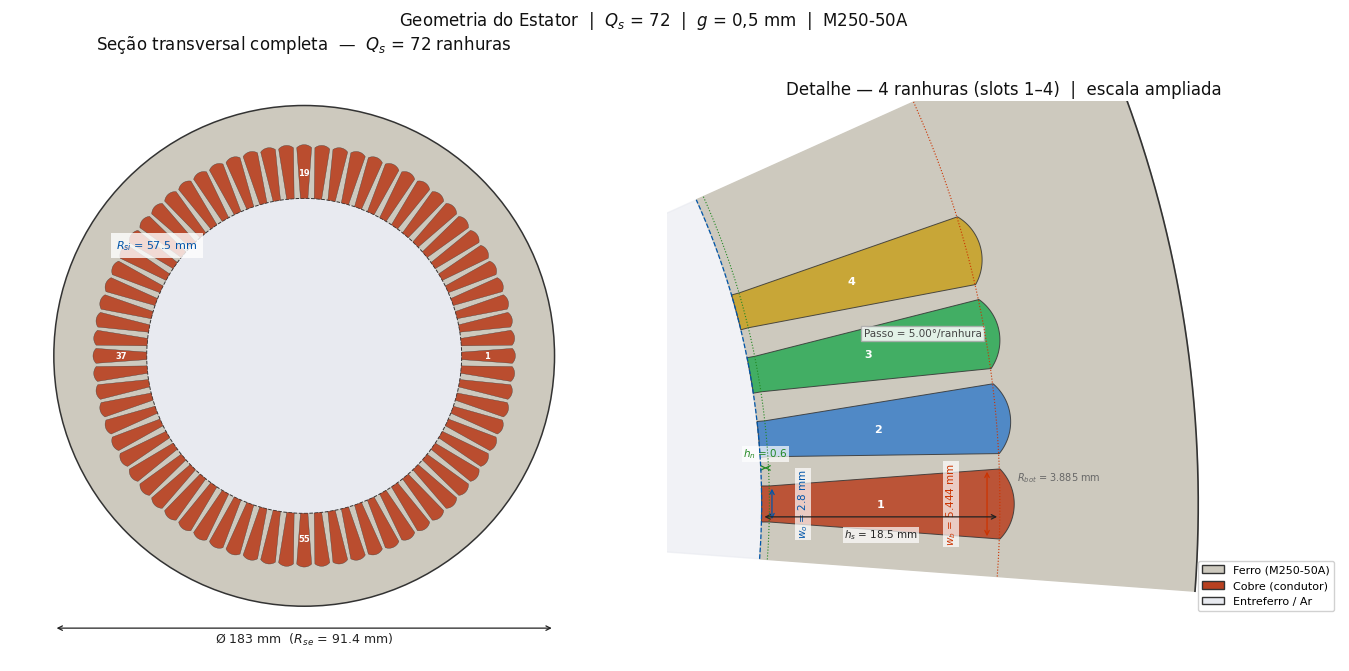

This chart was generated by the following Python code: (Note: this script raises an exception after producing the figure.)
"""
plot_geometry.py — Cross-section plots of stator (Q_s=72) and rotor (Q_r=52).
Geometry matches geometry.py exactly (updated rotor: trapezoidal semi-closed slots).
"""
import numpy as np
import matplotlib.pyplot as plt
import matplotlib.patches as mpatches
from matplotlib import rcParams

rcParams['font.family'] = 'DejaVu Sans'

# ── Palette ───────────────────────────────────────────────────────────────────
IRON  = '#cdc9be'
CU    = '#b84020'
ALU   = '#4a9fd4'
AIR   = '#e8eaf0'
SHAFT = '#8a8a9a'
EDG   = '#333333'
BG    = 'white'

# ── Machine parameters ────────────────────────────────────────────────────────
R_se      = 91.4
R_si      = 57.5
Q_s       = 72
w_open    = 2.8
h_neck    = 0.6
h_slot    = 18.5
w_bottom  = 5.444
R_bot_arc = 3.885

_hw = w_open / 2
_hb = w_bottom / 2
_Rn = R_si + h_neck
_Rb = R_si + h_slot   # 76.0 mm

BASE_S = [
    (R_si, +_hw), (_Rn, +_hw), (_Rb, +_hb),
    (_Rb,  -_hb), (_Rn, -_hw), (R_si, -_hw),
]

# ── Rotor parameters (Q_r=52, trapezoidal semi-closed, scaled 28/52) ──────────
R_re   = 57.0
R_ri   = 21.0      # shaft bore Ø42 H7
Q_r    = 52

_SCALE = 28.0 / 52.0
_W_OPEN_R = 0.600 * _SCALE      # 0.3231 mm
_W_TOP_R  = 6.198 * _SCALE      # 3.3374 mm
_R_BOT_R  = 2.031 * _SCALE / 2  # 0.5468 mm  (bottom semicircle radius)
_Y_FLARE  = 2.600 * _SCALE      # 1.4000 mm  (flare depth)
_Y_BOT    = 22.00 * _SCALE      # 11.846 mm  (total slot depth)
_R_NE     = R_re - _Y_FLARE     # 55.600 mm  (end of flare)
_R_ARC    = R_re - _Y_BOT + _R_BOT_R  # 45.701 mm (arc centre)

BASE_R = [
    (R_re,  +_W_OPEN_R / 2),   # P1 – opening CCW
    (_R_NE, +_W_TOP_R  / 2),   # P2 – flare end CCW
    (_R_ARC, +_R_BOT_R),        # P3 – arc start (right)
    (_R_ARC, -_R_BOT_R),        # P4 – arc end   (left)
    (_R_NE, -_W_TOP_R  / 2),   # P5 – flare end CW
    (R_re,  -_W_OPEN_R / 2),   # P6 – opening CW
]

_HALF_DEG_R  = np.degrees(np.arcsin(_W_OPEN_R / 2 / R_re))
_OPEN_ARC_R  = 2.0 * _HALF_DEG_R          # ≈ 0.325°
_PITCH_R     = 360.0 / Q_r                # 6.923°
_TOOTH_ARC_R = _PITCH_R - _OPEN_ARC_R     # ≈ 6.598°


# ── Geometry helpers ──────────────────────────────────────────────────────────

def rot_pts(pts, theta):
    c, s = np.cos(theta), np.sin(theta)
    return [(c * x - s * y, s * x + c * y) for x, y in pts]


def arc_pts(R, a1, a2, n=80):
    """CCW arc of circle R from angle a1 to a2."""
    if a2 < a1:
        a2 += 2 * np.pi
    t = np.linspace(a1, a2, n)
    return R * np.cos(t), R * np.sin(t)


def rounded_bottom_s(P3, P4, R_arc, n=50):
    """Stator slot bottom arc: bulges outward (toward yoke)."""
    mx, my = (P3[0] + P4[0]) / 2, (P3[1] + P4[1]) / 2
    hc = np.hypot(P3[0] - mx, P3[1] - my)
    d  = np.sqrt(max(R_arc**2 - hc**2, 0.0))
    rm = np.hypot(mx, my)
    cx, cy = mx - d * mx / rm, my - d * my / rm
    a3 = np.arctan2(P3[1] - cy, P3[0] - cx)
    a4 = np.arctan2(P4[1] - cy, P4[0] - cx)
    if a4 > a3:
        a4 -= 2 * np.pi
    t = np.linspace(a3, a4, n)
    return cx + R_arc * np.cos(t), cy + R_arc * np.sin(t)


def stator_slot_poly(i, n_arc=30):
    """Polygon (conductor region) for stator slot i."""
    pts = rot_pts(BASE_S, i * 2 * np.pi / Q_s)
    P1, P2, P3, P4, P5, P6 = pts
    ax_x, ax_y = arc_pts(R_si, np.arctan2(P6[1], P6[0]),
                                np.arctan2(P1[1], P1[0]), n_arc)
    bx, by = rounded_bottom_s(P3, P4, R_bot_arc, n_arc)
    px = np.concatenate([ax_x, [P2[0], P3[0]], bx, [P5[0], P6[0]]])
    py = np.concatenate([ax_y, [P2[1], P3[1]], by, [P5[1], P6[1]]])
    return px, py


def rotor_bar_poly(n, n_arc=80):
    """Polygon (aluminium bar) for rotor slot n — trapezoidal with semicircle bottom."""
    theta = n * 2 * np.pi / Q_r
    pts = rot_pts(BASE_R, theta)
    P1, P2, P3, P4, P5, P6 = pts

    # Bottom semicircle P3→P4 (CCW, going inward)
    cx = (P3[0] + P4[0]) / 2
    cy = (P3[1] + P4[1]) / 2
    r_b = np.hypot(P3[0] - cx, P3[1] - cy)
    a3  = np.arctan2(P3[1] - cy, P3[0] - cx)
    t_bot = np.linspace(a3, a3 + np.pi, n_arc)
    bx = cx + r_b * np.cos(t_bot)
    by = cy + r_b * np.sin(t_bot)

    # Opening arc P6→P1 (CCW, tiny arc at R_re)
    a6 = np.arctan2(P6[1], P6[0])
    a1 = np.arctan2(P1[1], P1[0])
    if a1 < a6:
        a1 += 2 * np.pi
    t_op = np.linspace(a6, a1, max(4, n_arc // 20))
    ox = R_re * np.cos(t_op)
    oy = R_re * np.sin(t_op)

    # Polygon: opening arc → right walls → bottom arc → left walls (closed)
    xs = np.concatenate([ox, [P1[0], P2[0], P3[0]], bx, [P5[0], P6[0]]])
    ys = np.concatenate([oy, [P1[1], P2[1], P3[1]], by, [P5[1], P6[1]]])
    return xs, ys


# ── Annotation helper ─────────────────────────────────────────────────────────

def dim(ax, x1, y1, x2, y2, label, lcolor='#222', fsize=8.5,
        tx=None, ty=None, rot=0):
    ax.annotate('', xy=(x2, y2), xytext=(x1, y1),
                arrowprops=dict(arrowstyle='<->', color=lcolor, lw=0.9,
                                mutation_scale=8))
    if tx is None:
        tx = (x1 + x2) / 2
    if ty is None:
        ty = (y1 + y2) / 2
    ax.text(tx, ty, label, fontsize=fsize, color=lcolor, ha='center',
            va='center', rotation=rot,
            bbox=dict(fc='white', ec='none', alpha=0.7, pad=1))


# ══════════════════════════════════════════════════════════════════════════════
#  STATOR FIGURE
# ══════════════════════════════════════════════════════════════════════════════

fig_s, axes_s = plt.subplots(1, 2, figsize=(14, 7.2), facecolor=BG)
fig_s.subplots_adjust(left=0.01, right=0.99, bottom=0.07, top=0.91, wspace=0.04)

# ── LEFT: full stator ─────────────────────────────────────────────────────────
ax = axes_s[0]
ax.set_aspect('equal'); ax.set_facecolor(BG); ax.axis('off')

ax.add_patch(plt.Circle((0, 0), R_se, fc=IRON, ec=EDG, lw=1.1, zorder=1))
ax.add_patch(plt.Circle((0, 0), R_si, fc=AIR,  ec=EDG, lw=0.7, ls='--', zorder=2))

for i in range(Q_s):
    px, py = stator_slot_poly(i, n_arc=10)
    ax.add_patch(plt.Polygon(list(zip(px, py)), closed=True,
                              fc=CU, ec=EDG, lw=0.25, alpha=0.90, zorder=3))

for i in [0, 18, 36, 54]:
    theta_c = i * 2 * np.pi / Q_s
    r_lbl = (_Rb + R_si) / 2
    ax.text(r_lbl * np.cos(theta_c), r_lbl * np.sin(theta_c),
            str(i + 1), fontsize=6, color='white', ha='center', va='center',
            fontweight='bold', zorder=5)

dim(ax, -R_se, -R_se - 8, R_se, -R_se - 8,
    f'Ø {2*R_se:.0f} mm  ($R_{{se}}$ = {R_se} mm)', ty=-R_se - 12, fsize=9)
ax.text(-R_si * 0.68, R_si * 0.68, f'$R_{{si}}$ = {R_si} mm',
        fontsize=8, color='#0055aa', ha='right',
        bbox=dict(fc='white', ec='none', alpha=0.8))

ax.set_xlim(-R_se - 16, R_se + 16)
ax.set_ylim(-R_se - 20, R_se + 18)
ax.set_title(f'Seção transversal completa  —  $Q_s$ = {Q_s} ranhuras',
             fontsize=12, color='#111', pad=5)

# ── RIGHT: 4-slot detail ──────────────────────────────────────────────────────
ax = axes_s[1]
ax.set_aspect('equal'); ax.set_facecolor(BG); ax.axis('off')

DS    = [0, 1, 2, 3]
a_lo  = (DS[0]  - 0.85) * 2 * np.pi / Q_s
a_hi  = (DS[-1] + 1.85) * 2 * np.pi / Q_s
t_out = np.linspace(a_lo, a_hi, 300)

iron_x = np.concatenate([R_se * np.cos(t_out), R_si * np.cos(t_out[::-1])])
iron_y = np.concatenate([R_se * np.sin(t_out), R_si * np.sin(t_out[::-1])])
ax.fill(iron_x, iron_y, color=IRON, zorder=1)
ax.fill(np.append(R_si * np.cos(t_out), 0),
        np.append(R_si * np.sin(t_out), 0),
        color=AIR, alpha=0.6, zorder=0)

for R, lc, ls, lw in [(R_se, EDG, '-', 1.2), (R_si, '#0055aa', '--', 0.9),
                       (_Rn, '#228822', ':', 0.8), (_Rb, '#cc3300', ':', 0.8)]:
    ax.plot(R * np.cos(t_out), R * np.sin(t_out), color=lc, ls=ls, lw=lw, zorder=5)

slot_colors = [CU, '#3a7ec8', '#2aaa55', '#c8a020']
for k, i in enumerate(DS):
    px, py = stator_slot_poly(i, n_arc=60)
    ax.add_patch(plt.Polygon(list(zip(px, py)), closed=True,
                              fc=slot_colors[k], ec=EDG, lw=0.7, alpha=0.85, zorder=3))
    theta_c = i * 2 * np.pi / Q_s
    r_lbl   = (_Rb + R_si) / 2
    ax.text(r_lbl * np.cos(theta_c), r_lbl * np.sin(theta_c),
            str(i + 1), fontsize=8, color='white', ha='center', va='center',
            fontweight='bold', zorder=6)

P1, P2, P3, P4, P5, P6 = rot_pts(BASE_S, 0.0)
dim(ax, R_si + 0.8, -_hw, R_si + 0.8, +_hw,
    f'$w_o$ = {w_open} mm', lcolor='#0055aa', fsize=7.5, tx=R_si + 3.2, ty=0, rot=90)
dim(ax, R_si, _hw + 1.4, _Rn, _hw + 1.4,
    f'$h_n$ = {h_neck}', lcolor='#228822', fsize=7.5, tx=(R_si + _Rn) / 2, ty=_hw + 2.5)
dim(ax, _Rb - 1.0, -_hb, _Rb - 1.0, +_hb,
    f'$w_b$ = {w_bottom} mm', lcolor='#cc3300', fsize=7.5, tx=_Rb - 3.8, ty=0, rot=90)
dim(ax, R_si, -1.0, _Rb, -1.0,
    f'$h_s$ = {h_slot} mm', lcolor='#222', fsize=7.5, tx=(R_si + _Rb) / 2, ty=-2.4)
ax.text(_Rb + 1.3, 1.8, f'$R_{{bot}}$ = {R_bot_arc} mm', fontsize=7, color='#666', ha='left')
ax.text(70, 13, f'Passo = {360.0/Q_s:.2f}°/ranhura', fontsize=7.5, color='#444',
        ha='center', bbox=dict(fc='white', ec='#aaa', alpha=0.85, pad=2))

xs_d = [p[0] for i in DS for p in rot_pts(BASE_S, i * 2 * np.pi / Q_s)]
ys_d = [p[1] for i in DS for p in rot_pts(BASE_S, i * 2 * np.pi / Q_s)]
mg = 5
ax.set_xlim(min(xs_d) - mg, R_se + mg + 6)
ax.set_ylim(min(ys_d) - mg - 1, max(ys_d) + mg + 4)
ax.set_title('Detalhe — 4 ranhuras (slots 1–4)  |  escala ampliada',
             fontsize=12, color='#111', pad=5)

leg_s = [mpatches.Patch(fc=IRON, ec=EDG, label='Ferro (M250-50A)'),
         mpatches.Patch(fc=CU,   ec=EDG, label='Cobre (condutor)'),
         mpatches.Patch(fc=AIR,  ec=EDG, label='Entreferro / Ar')]
ax.legend(handles=leg_s, loc='lower right', fontsize=8, framealpha=0.9)

fig_s.suptitle(
    f'Geometria do Estator  |  $Q_s$ = {Q_s}  |  $g$ = 0,5 mm  |  M250-50A',
    fontsize=12, color='#111', y=0.975)

out_s = '/home/ribb/Área de trabalho/ufmg/trab_femm/stator_geometry_new.png'
fig_s.savefig(out_s, dpi=160, bbox_inches='tight', facecolor=BG)
print(f'Salvo: {out_s}')


# ══════════════════════════════════════════════════════════════════════════════
#  ROTOR FIGURE
# ══════════════════════════════════════════════════════════════════════════════

fig_r, axes_r = plt.subplots(1, 2, figsize=(14, 7.2), facecolor=BG)
fig_r.subplots_adjust(left=0.01, right=0.99, bottom=0.07, top=0.91, wspace=0.04)


# ── LEFT: full rotor cross-section ───────────────────────────────────────────
ax = axes_r[0]
ax.set_aspect('equal'); ax.set_facecolor(BG); ax.axis('off')

# Rotor iron disc
ax.add_patch(plt.Circle((0, 0), R_re, fc=IRON, ec=EDG, lw=1.1, zorder=1))
# Shaft bore
ax.add_patch(plt.Circle((0, 0), R_ri, fc=SHAFT, ec=EDG, lw=0.9, zorder=3))

# 52 bars
for n in range(Q_r):
    px, py = rotor_bar_poly(n, n_arc=40)
    ax.add_patch(plt.Polygon(list(zip(px, py)), closed=True,
                              fc=ALU, ec='#1a5580', lw=0.4, alpha=0.95, zorder=2))

# Bar index labels at 4 cardinal positions
for n in [0, Q_r // 4, Q_r // 2, 3 * Q_r // 4]:
    theta_c = n * 2 * np.pi / Q_r
    r_lbl = (_R_NE + _R_ARC) / 2
    ax.text(r_lbl * np.cos(theta_c), r_lbl * np.sin(theta_c),
            str(n + 1), fontsize=6, color='white', ha='center', va='center',
            fontweight='bold', zorder=5)

dim(ax, -R_re, -R_re - 8, R_re, -R_re - 8,
    f'Ø {2*R_re:.0f} mm  ($R_{{re}}$ = {R_re} mm)', ty=-R_re - 12, fsize=9)
dim(ax, -R_ri, R_ri + 5, R_ri, R_ri + 5,
    f'Ø {2*R_ri:.0f} mm  (eixo Ø42 H7)', ty=R_ri + 9, fsize=9)

ax.set_xlim(-R_re - 16, R_re + 16)
ax.set_ylim(-R_re - 20, R_re + 16)
ax.set_title(f'Seção transversal completa  —  $Q_r$ = {Q_r} barras',
             fontsize=12, color='#111', pad=5)


# ── RIGHT: 4-bar detail (bars 1–4 near +X axis) ──────────────────────────────
ax = axes_r[1]
ax.set_aspect('equal'); ax.set_facecolor(BG); ax.axis('off')

DB    = [0, 1, 2, 3]
_dh_r = np.radians(_HALF_DEG_R)
a_lo_r = (DB[0]  - 0.9) * 2 * np.pi / Q_r
a_hi_r = (DB[-1] + 0.9) * 2 * np.pi / Q_r
t_arc  = np.linspace(a_lo_r, a_hi_r, 300)

# Iron wedge from shaft to R_re
ring_x = np.concatenate([R_re * np.cos(t_arc), R_ri * np.cos(t_arc[::-1])])
ring_y = np.concatenate([R_re * np.sin(t_arc), R_ri * np.sin(t_arc[::-1])])
ax.fill(ring_x, ring_y, color=IRON, zorder=1)

# Reference arcs
for R, lc, ls, lw in [
    (R_re,  EDG,       '-',  1.2),
    (_R_NE, '#228822', ':',  0.8),
    (_R_ARC,'#cc3300', ':',  0.7),
    (R_ri,  SHAFT,     '-',  1.0),
]:
    ax.plot(R * np.cos(t_arc), R * np.sin(t_arc), color=lc, ls=ls, lw=lw, zorder=5)

# 4 bars (different blues)
bar_colors = [ALU, '#2a9fd0', '#1a8fc0', '#0a7fb0']
for k, n in enumerate(DB):
    px, py = rotor_bar_poly(n, n_arc=120)
    ax.add_patch(plt.Polygon(list(zip(px, py)), closed=True,
                              fc=bar_colors[k % len(bar_colors)],
                              ec='#1a5580', lw=0.9, alpha=0.95, zorder=3))
    theta_c = n * 2 * np.pi / Q_r
    r_lbl   = (_R_NE + _R_ARC) / 2
    ax.text(r_lbl * np.cos(theta_c), r_lbl * np.sin(theta_c),
            str(n + 1), fontsize=9, color='white', ha='center', va='center',
            fontweight='bold', zorder=6)

# ── Dimensions on bar 0 (on +X axis) ────────────────────────────────────────
# Opening width at R_re
dim(ax, R_re + 2.0, -_W_OPEN_R/2, R_re + 2.0, +_W_OPEN_R/2,
    f'$w_o$ = {_W_OPEN_R:.3f} mm', lcolor='#0055aa', fsize=7.5,
    tx=R_re + 4.5, ty=0, rot=90)

# Trapezoid width at R_NE
dim(ax, _R_NE - 0.8, -_W_TOP_R/2, _R_NE - 0.8, +_W_TOP_R/2,
    f'$w_{{top}}$ = {_W_TOP_R:.3f} mm', lcolor='#228822', fsize=7.5,
    tx=_R_NE - 3.8, ty=0, rot=90)

# Total slot depth
h_slot_r = R_re - (_R_ARC - _R_BOT_R)   # R_re - R_deepest
off_t = np.radians(-3.5)
dim(ax,
    (_R_ARC - _R_BOT_R) * np.cos(off_t), (_R_ARC - _R_BOT_R) * np.sin(off_t),
    R_re  * np.cos(off_t), R_re  * np.sin(off_t),
    f'$h_r$ = {h_slot_r:.2f} mm', lcolor='#222', fsize=7.5,
    tx=((R_re + _R_ARC - _R_BOT_R) / 2) * np.cos(off_t) - 3.0,
    ty=((R_re + _R_ARC - _R_BOT_R) / 2) * np.sin(off_t), rot=90)

# r_bot (semicircle radius)
ax.text(_R_ARC - _R_BOT_R - 1.0, 1.0,
        f'$r_{{bot}}$ = {_R_BOT_R:.3f} mm', fontsize=7, color='#cc3300', ha='right')

# Angular pitch
r_ann  = R_re + 9
arc_t2 = np.linspace(_dh_r * 0.7, 2 * np.pi / Q_r - _dh_r * 0.7, 40)
ax.plot(r_ann * np.cos(arc_t2), r_ann * np.sin(arc_t2), 'k-', lw=0.9, alpha=0.6)
ax.annotate('', xy=(r_ann * np.cos(arc_t2[-1]), r_ann * np.sin(arc_t2[-1])),
            xytext=(r_ann * np.cos(arc_t2[-2]), r_ann * np.sin(arc_t2[-2])),
            arrowprops=dict(arrowstyle='->', color='#333', lw=0.8))
ax.annotate('', xy=(r_ann * np.cos(arc_t2[0]),  r_ann * np.sin(arc_t2[0])),
            xytext=(r_ann * np.cos(arc_t2[1]),  r_ann * np.sin(arc_t2[1])),
            arrowprops=dict(arrowstyle='->', color='#333', lw=0.8))
t_mid  = (arc_t2[0] + arc_t2[-1]) / 2
ax.text(r_ann * np.cos(t_mid), r_ann * np.sin(t_mid) + 3.5,
        f'{_PITCH_R:.2f}°\n(passo)', fontsize=7.5, color='#333', ha='center')

# Circle labels
for R, lc, txt, frac in [
    (R_re,  EDG,       f'$R_{{re}}$ = {R_re} mm', 0.82),
    (_R_NE, '#228822', f'$R_{{ne}}$ = {_R_NE:.1f} mm', 0.73),
    (_R_ARC,'#cc3300', f'$R_{{arc}}$ = {_R_ARC:.2f} mm', 0.62),
]:
    t_lbl = a_hi_r * frac + a_lo_r * (1 - frac)
    ax.text(R * np.cos(t_lbl) + 0.5, R * np.sin(t_lbl) + 1.0,
            txt, fontsize=7.5, color=lc, ha='left')

# Iron label between bars 1 and 2
t_iron = 0.5 * 2 * np.pi / Q_r
r_iron = (_R_NE + _R_ARC) / 2
ax.text(r_iron * np.cos(t_iron), r_iron * np.sin(t_iron),
        'ferro\n(M250-50A)', fontsize=6.5, color='#444', ha='center', va='center',
        style='italic', zorder=7)

# Zoom bounds
xmin = (_R_ARC - _R_BOT_R) * np.cos(a_hi_r) - 4
xmax = R_re + 15
ymin = R_re * np.sin(a_lo_r) - 4
ymax = R_re * np.sin(a_hi_r) + 16
ax.set_xlim(xmin, xmax)
ax.set_ylim(ymin, ymax)
ax.set_title(f'Detalhe — 4 barras (barras 1–4)  |  escala ampliada',
             fontsize=12, color='#111', pad=5)

leg_r = [mpatches.Patch(fc=IRON,  ec=EDG,      label='Ferro (M250-50A)'),
         mpatches.Patch(fc=ALU,   ec='#1a5580', label='Alumínio (barra)'),
         mpatches.Patch(fc=SHAFT, ec=EDG,       label='Eixo')]
ax.legend(handles=leg_r, loc='lower right', fontsize=8, framealpha=0.9)

fig_r.suptitle(
    f'Geometria do Rotor  |  $Q_r$ = {Q_r}  |  $R_{{re}}$ = {R_re} mm  |  '
    f'$R_{{ri}}$ = {R_ri} mm (Ø42 H7)  |  escala 28/52',
    fontsize=12, color='#111', y=0.975)

out_r = '/home/ribb/Área de trabalho/ufmg/trab_femm/rotor_geometry_new.png'
fig_r.savefig(out_r, dpi=160, bbox_inches='tight', facecolor=BG)
print(f'Salvo: {out_r}')


# ══════════════════════════════════════════════════════════════════════════════
#  FULL MOTOR (stator + rotor + airgap)
# ══════════════════════════════════════════════════════════════════════════════

fig_m, ax = plt.subplots(1, 1, figsize=(9, 9), facecolor=BG)
ax.set_aspect('equal'); ax.set_facecolor(BG); ax.axis('off')

# Outer air
ax.add_patch(plt.Circle((0, 0), R_se,  fc=AIR,  ec=EDG, lw=0.5, zorder=0))
# Stator iron
ax.add_patch(plt.Circle((0, 0), R_se,  fc=IRON, ec=EDG, lw=1.1, zorder=1))
# Airgap (bore = AIR)
ax.add_patch(plt.Circle((0, 0), R_si,  fc=AIR,  ec='none',      zorder=2))
# Rotor iron
ax.add_patch(plt.Circle((0, 0), R_re,  fc=IRON, ec='none',      zorder=2))
# Shaft
ax.add_patch(plt.Circle((0, 0), R_ri,  fc=SHAFT, ec=EDG, lw=0.9, zorder=5))

# Stator slots
for i in range(Q_s):
    px, py = stator_slot_poly(i, n_arc=8)
    ax.add_patch(plt.Polygon(list(zip(px, py)), closed=True,
                              fc=CU, ec=EDG, lw=0.2, alpha=0.90, zorder=3))

# Rotor bars
for n in range(Q_r):
    px, py = rotor_bar_poly(n, n_arc=40)
    ax.add_patch(plt.Polygon(list(zip(px, py)), closed=True,
                              fc=ALU, ec='#1a5580', lw=0.3, alpha=0.95, zorder=3))

# Airgap mid-line
t_g = np.linspace(0, 2 * np.pi, 400)
ax.plot(57.25 * np.cos(t_g), 57.25 * np.sin(t_g),
        color='#cc2222', lw=0.6, ls='--', alpha=0.5, zorder=4)

# Labels
ax.text(0, R_se + 5, f'$Q_s$ = {Q_s}  estator', fontsize=10,
        ha='center', color=IRON, fontweight='bold',
        bbox=dict(fc='none', ec='none'))
ax.text(0, -(R_se + 8), f'$Q_r$ = {Q_r}  rotor', fontsize=10,
        ha='center', color='#1a5580', fontweight='bold',
        bbox=dict(fc='none', ec='none'))

ax.set_xlim(-R_se - 14, R_se + 14)
ax.set_ylim(-R_se - 14, R_se + 14)
ax.set_title(
    f'Motor completo  |  $Q_s$ = {Q_s}  /  $Q_r$ = {Q_r}  |  '
    f'$g$ = 0,5 mm  |  P = 6  |  M250-50A',
    fontsize=12, color='#111', pad=8)

leg_m = [mpatches.Patch(fc=IRON,  ec=EDG,      label='Ferro M250-50A'),
         mpatches.Patch(fc=CU,    ec=EDG,       label='Cobre (estator)'),
         mpatches.Patch(fc=ALU,   ec='#1a5580', label='Alumínio (rotor)'),
         mpatches.Patch(fc=SHAFT, ec=EDG,       label='Eixo (Ø42 H7)')]
ax.legend(handles=leg_m, loc='lower right', fontsize=9, framealpha=0.92)

out_m = '/home/ribb/Área de trabalho/ufmg/trab_femm/motor_geometry_new.png'
fig_m.savefig(out_m, dpi=160, bbox_inches='tight', facecolor=BG)
print(f'Salvo: {out_m}')

plt.show()
print('Concluído.')
